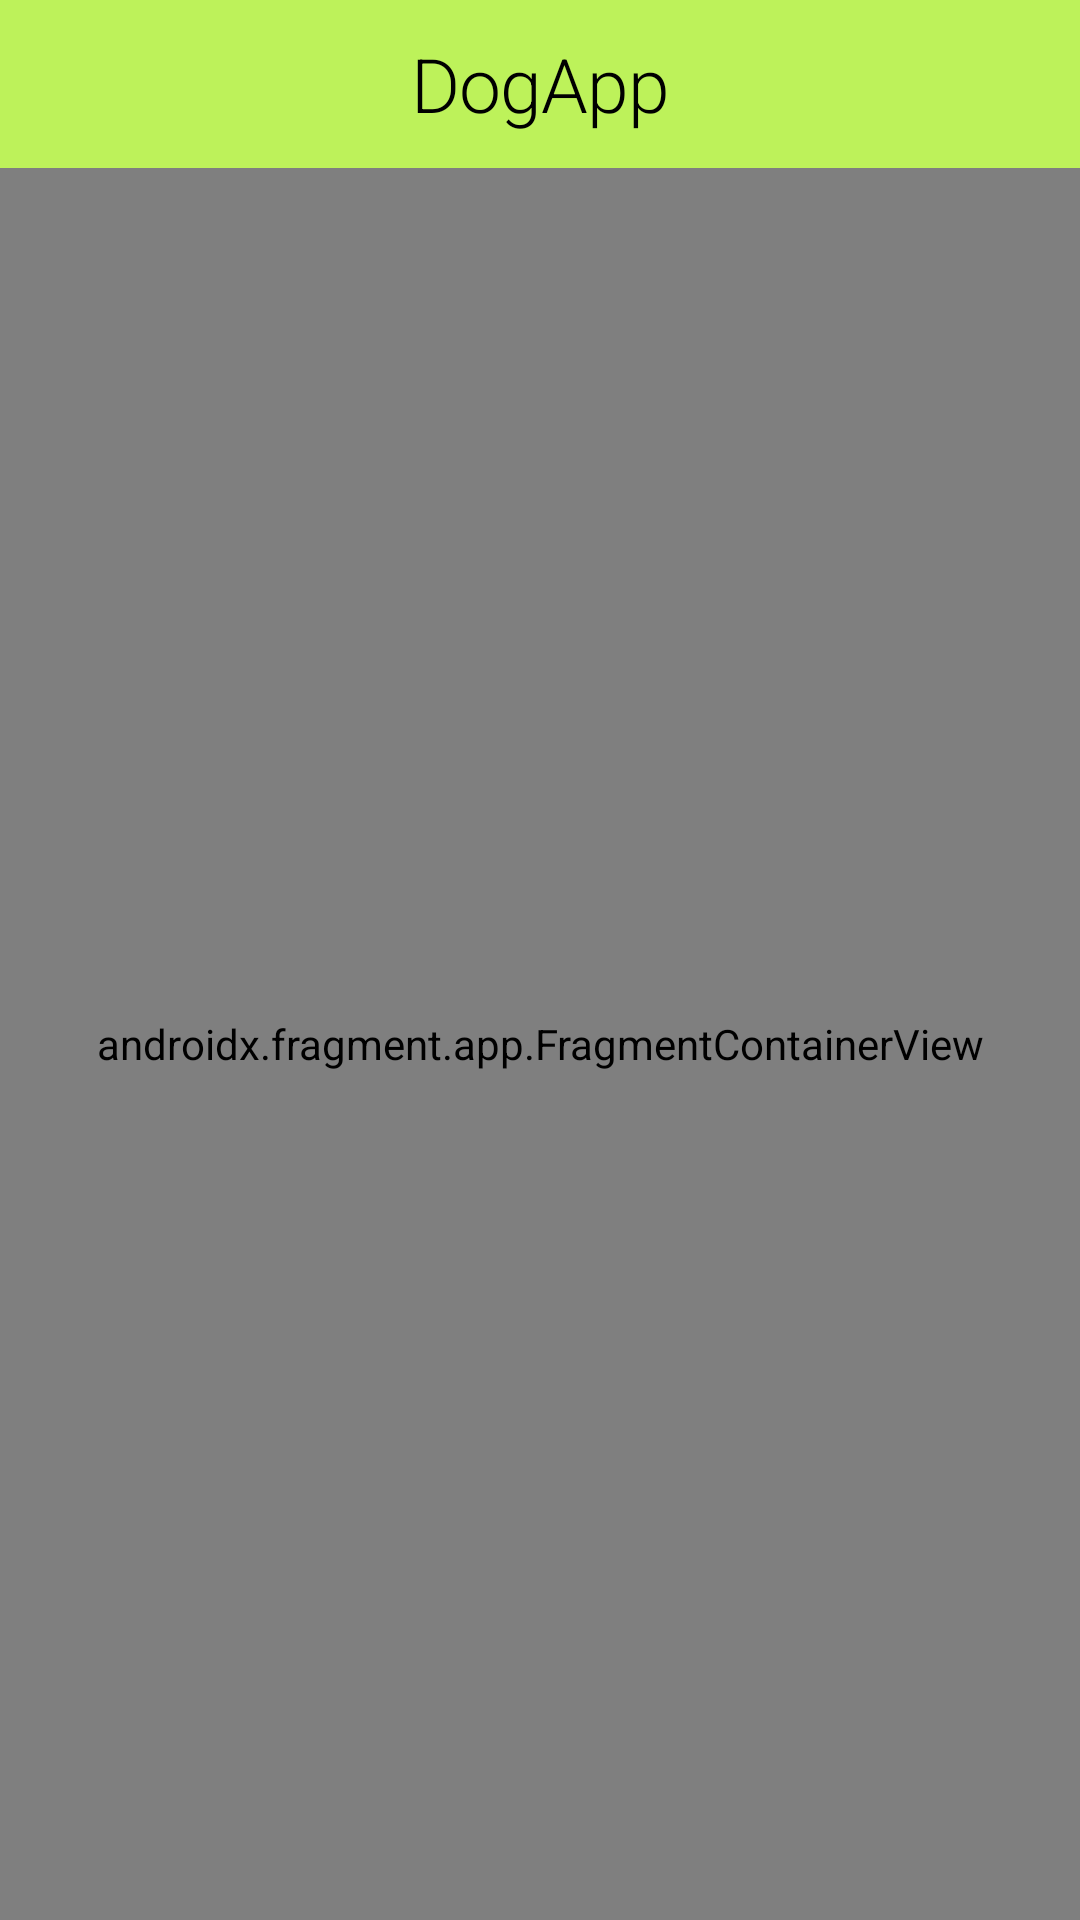

Layout XML and referenced resources for this Android screen:
<!-- AndroidManifest.xml: application theme Theme.DogApp -->
<!-- res/layout/activity_main.xml -->
<androidx.constraintlayout.widget.ConstraintLayout
    xmlns:android="http://schemas.android.com/apk/res/android"
    android:layout_width="match_parent"
    android:layout_height="match_parent"
    xmlns:app="http://schemas.android.com/apk/res-auto"
    xmlns:tools="http://schemas.android.com/tools">

    <com.google.android.material.appbar.AppBarLayout
        android:id="@+id/appbar_layout"
        android:layout_width="match_parent"
        android:layout_height="0dp"
        app:layout_constraintTop_toTopOf="parent"
        android:theme="@style/ToolbarTheme">

        <androidx.appcompat.widget.Toolbar
            android:id="@+id/toolbar"
            android:layout_width="match_parent"
            android:layout_height="?actionBarSize"
            android:background="?colorPrimary">
            <TextView
                android:id="@+id/title"
                android:layout_width="wrap_content"
                android:layout_height="wrap_content"
                android:layout_gravity="center"
                android:text="@string/app_name"
                android:textAppearance="@style/TextAppearance.MaterialComponents.Headline1"
                android:textColor="@color/black"
                android:textSize="25sp" />
        </androidx.appcompat.widget.Toolbar>
    </com.google.android.material.appbar.AppBarLayout>

    <androidx.fragment.app.FragmentContainerView
        android:layout_width="match_parent"
        android:layout_height="0dp"
        app:layout_constraintTop_toBottomOf="@id/appbar_layout"
        app:layout_constraintBottom_toBottomOf="parent"
        android:id="@+id/fragment_container"
        android:name="androidx.navigation.fragment.NavHostFragment"
        app:defaultNavHost="true"
        app:navGraph="@navigation/nav_graph" />

</androidx.constraintlayout.widget.ConstraintLayout>
<!-- resources referenced by this layout -->
<resources>
  <color name="black">#FF000000</color>
  <string name="app_name">DogApp</string>
  <style name="Theme.DogApp" parent="Theme.MaterialComponents.DayNight.NoActionBar">
          
          <item name="colorPrimary">@color/main</item>
          <item name="colorPrimaryVariant">@color/main_variant</item>
          <item name="colorOnPrimary">@color/white</item>
          
          <item name="colorSecondary">@color/teal_200</item>
          <item name="colorSecondaryVariant">@color/teal_700</item>
          <item name="colorOnSecondary">@color/black</item>
          
          <item name="android:statusBarColor" tools:targetApi="l">?attr/colorPrimaryVariant</item>
          
      </style>
  <color name="main">#BDF25A</color>
  <color name="main_variant">#A2D14B</color>
  <color name="white">#FFFFFFFF</color>
  <color name="teal_200">#FF03DAC5</color>
  <color name="teal_700">#FF018786</color>
</resources>
